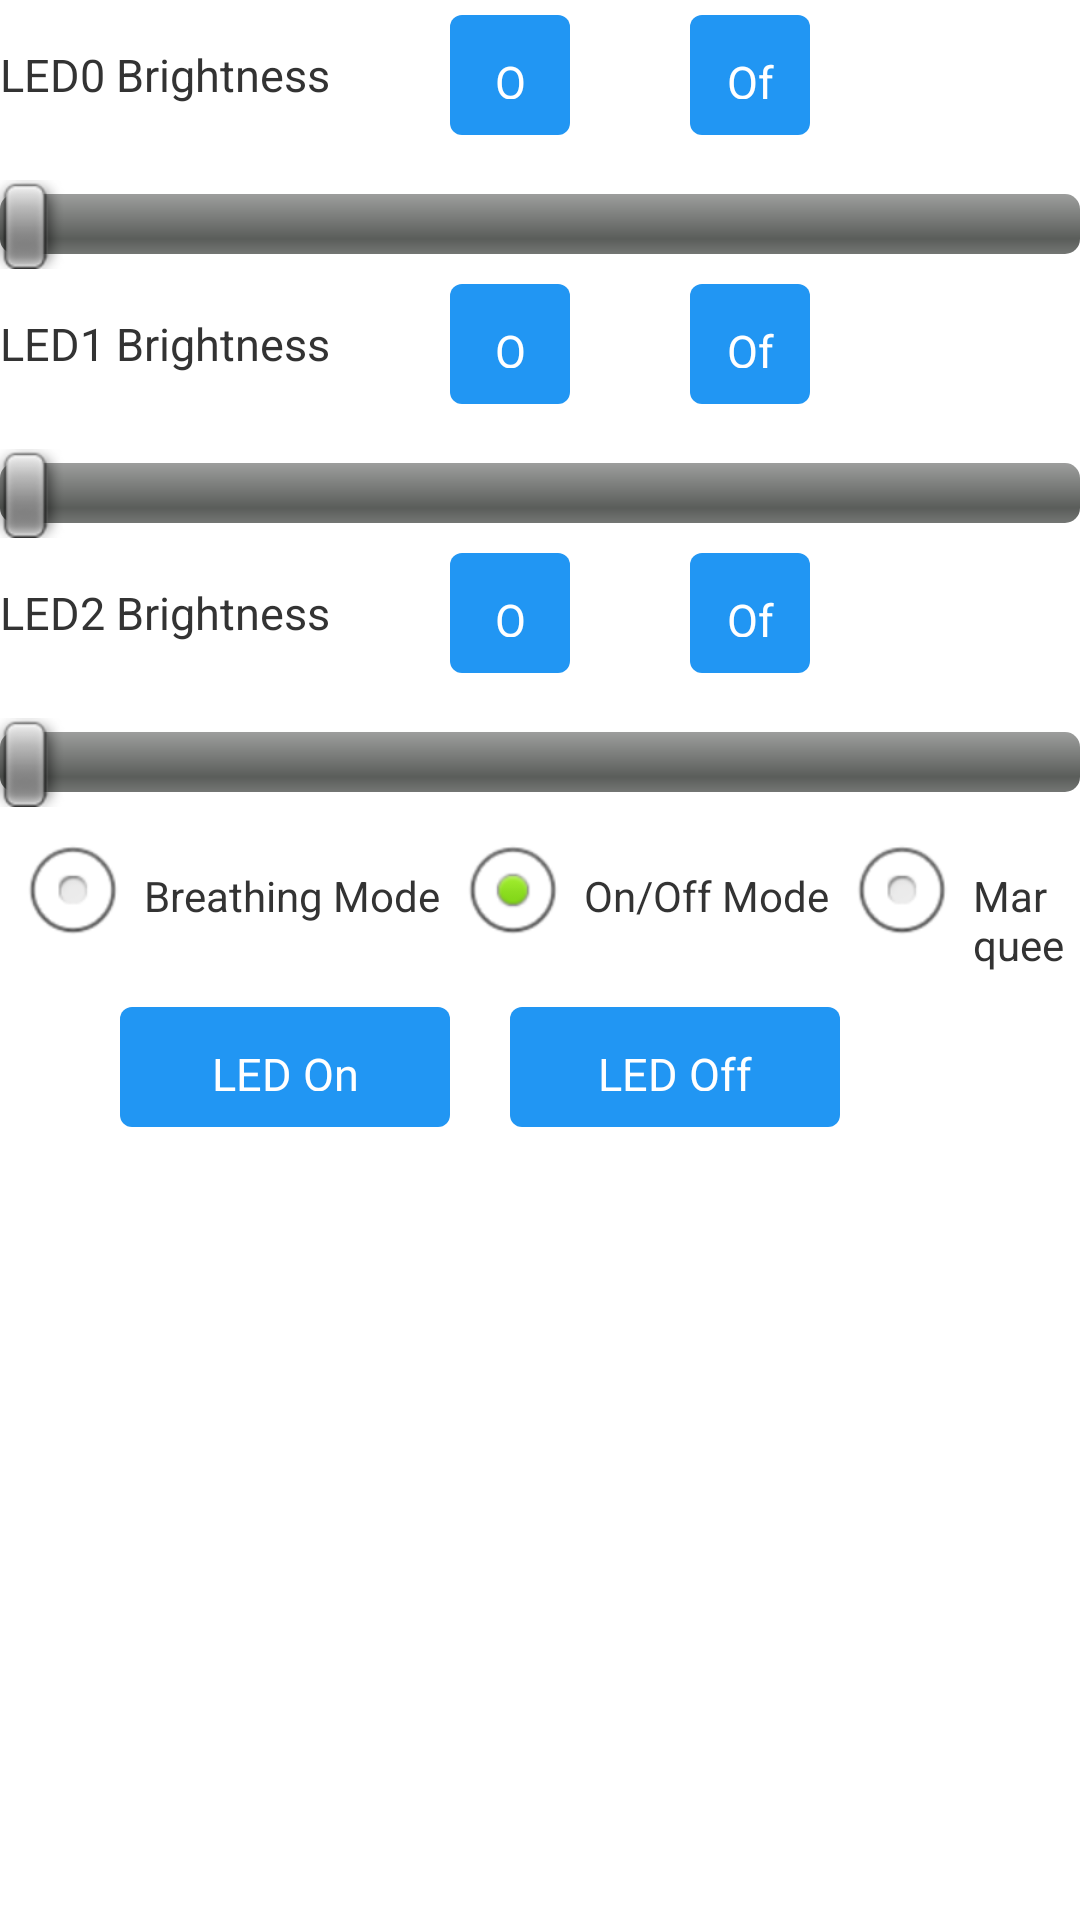

Here is an Android app screen rendered from its layout file. Give the layout XML and the strings, colors and styles it references.
<!-- AndroidManifest.xml: application theme AppTheme -->
<!-- res/layout/ledctrlayout.xml -->
<?xml version="1.0" encoding="utf-8"?>
<RelativeLayout xmlns:android="http://schemas.android.com/apk/res/android"
    android:layout_width="match_parent"
    android:layout_height="match_parent" >
   <LinearLayout 
       android:id="@+id/led0"
       android:orientation="horizontal"
       android:layout_height="50dp"
       android:layout_width="fill_parent"  
       >
	<TextView 
	    android:id="@+id/lighttv0"
	    android:layout_width="wrap_content"
	    android:layout_height="fill_parent"
	    android:textSize="15sp"
	    android:text="LED0 Brightness"
	    android:gravity="center_vertical"
	    />
	<Button 
	    android:id="@+id/lightbton0"
	    android:layout_height="40dp"
        android:layout_width="40dp"
        android:textSize="15sp"
        android:text="On"
        android:gravity="center"
        android:layout_gravity="center_vertical"
        android:background="@drawable/btn_style"
        android:layout_marginLeft="40dp"
	    />
	<Button 
	    android:id="@+id/lightbtoff0"
	    android:layout_height="40dp"
        android:layout_width="40dp"
        android:textSize="15sp"
        android:text="Off"
        android:gravity="center"
        android:layout_gravity="center_vertical"
        android:background="@drawable/btn_style"
        android:layout_marginLeft="40dp"
	    />
	</LinearLayout>
    <SeekBar
        android:id="@+id/ledseekBar0"
        android:layout_below="@id/led0"
        android:layout_width="match_parent"
        android:layout_height="wrap_content"
        android:max="5"
        android:progress="0"
        android:layout_marginTop="10dp"
     />
     <LinearLayout 
       android:id="@+id/led1"
       android:layout_below="@id/ledseekBar0"
       android:orientation="horizontal"
       android:layout_height="50dp"
       android:layout_width="fill_parent"
       
       >
    <TextView 
	    android:id="@+id/lighttv1"
	     android:layout_width="wrap_content"
	    android:layout_height="fill_parent"
	    android:textSize="15sp"
	    android:text="LED1 Brightness"
	    android:gravity="center_vertical"
	    />
    <Button 
	    android:id="@+id/lightbton1"
	    android:layout_height="40dp"
        android:layout_width="40dp"
        android:text="On"
        android:textSize="15sp"
        android:gravity="center"
        android:layout_gravity="center_vertical"
        android:background="@drawable/btn_style"
        android:layout_marginLeft="40dp"
	    />
    <Button 
	    android:id="@+id/lightbtoff1"
	    android:layout_height="40dp"
        android:layout_width="40dp"
        android:text="Off"
        android:textSize="15sp"
        android:gravity="center"
        android:layout_gravity="center_vertical"
        android:background="@drawable/btn_style"
        android:layout_marginLeft="40dp"
	    />
    </LinearLayout>
    <SeekBar
        android:id="@+id/ledseekBar1"
        android:layout_width="match_parent"
        android:layout_height="wrap_content"
        android:layout_below="@id/led1"
        android:max="5"
        android:progress="0"
        android:layout_marginTop="10dp"
     />
     <LinearLayout 
       android:id="@+id/led2"
       android:layout_below="@id/ledseekBar1"
       android:orientation="horizontal"
       android:layout_height="50dp"
       android:layout_width="fill_parent"  
       >
    <TextView 
	    android:id="@+id/lighttv2"
	    android:layout_width="wrap_content"
	    android:layout_height="fill_parent"
	    android:textSize="15sp"
	    android:text="LED2 Brightness"
	    android:gravity="center_vertical"
	    />
     <Button 
	    android:id="@+id/lightbton2"
	    android:layout_height="40dp"
        android:layout_width="40dp"
        android:text="On"
        android:textSize="15sp"
        android:gravity="center"
        android:layout_gravity="center_vertical"
        android:background="@drawable/btn_style"
        android:layout_marginLeft="40dp"
	    />
      <Button 
	    android:id="@+id/lightbtoff2"
	    android:layout_height="40dp"
        android:layout_width="40dp"
        android:text="Off"
        android:textSize="15sp"
        android:gravity="center"
        android:layout_gravity="center_vertical"
        android:background="@drawable/btn_style"
        android:layout_marginLeft="40dp"
	    />
    </LinearLayout>
    <SeekBar
        android:id="@+id/ledseekBar2"
        android:layout_width="match_parent"
        android:layout_height="wrap_content"
        android:layout_below="@id/led2"
        android:max="5"
        android:progress="0"
        android:layout_marginTop="10dp"
     />
    <RadioGroup
    android:id="@+id/ledrg"
    android:layout_width="wrap_content"
    android:layout_height="wrap_content"
    android:orientation="horizontal" 
    android:layout_below="@id/ledseekBar2"
    android:layout_marginLeft="5dp"
    android:paddingTop="5dp">

    <RadioButton
        android:id="@+id/typebreathe"
        android:layout_width="wrap_content"
        android:layout_height="wrap_content"
         />
	 <TextView
        android:layout_width="wrap_content"
        android:layout_height="wrap_content"
        android:layout_marginLeft="5dp"
        android:text="Breathing Mode"
         />
    <RadioButton
        android:id="@+id/typelight"
        android:layout_width="wrap_content"
        android:layout_height="wrap_content" 
        android:layout_marginLeft="5dp"
        android:checked="true"
        />
    <TextView
        android:layout_width="wrap_content"
        android:layout_height="wrap_content"
		android:layout_marginLeft="5dp"        
        android:text="On/Off Mode"
         />
    <RadioButton
        android:id="@+id/typemarquee"
        android:layout_width="wrap_content"
        android:layout_height="wrap_content" 
        android:layout_marginLeft="5dp"
        />
    <TextView
        android:layout_width="wrap_content"
        android:layout_height="wrap_content"
		android:layout_marginLeft="5dp"        
        android:text="Marquee Mode"
         />
     </RadioGroup>
     <LinearLayout 
       android:layout_below="@id/ledrg"
       android:orientation="horizontal"
       android:layout_height="50dp"
       android:layout_width="fill_parent" 
       android:layout_marginTop="10dp" 
       >
     <Button 
         android:id="@+id/totalbton"
         android:layout_height="40dp"
         android:layout_width="110dp"
         android:text="LED On"
         android:textSize="15sp"
         android:gravity="center"
         android:background="@drawable/btn_style"
         android:layout_marginLeft="40dp" 
         />
     <Button 
         android:id="@+id/totalbtoff"
         android:layout_height="40dp"
         android:layout_width="110dp"
         android:text="LED Off"
         android:textSize="15sp"
         android:gravity="center" 
         android:layout_marginLeft="20dp"     
         android:background="@drawable/btn_style"
         />
     </LinearLayout>
</RelativeLayout>
<!-- resources referenced by this layout -->
<resources>
  <!-- drawable btn_style (drawable) -->
  <?xml version="1.0" encoding="utf-8"?>
  <selector xmlns:android="http://schemas.android.com/apk/res/android" >
      <item android:state_focused="true" android:state_pressed="true" android:drawable="@drawable/modern_btn_pressed"/>
      <item android:state_focused="false" android:state_pressed="true" android:drawable="@drawable/modern_btn_pressed"/>
      <item android:state_focused="true" android:drawable="@drawable/modern_btn_focused"/>
      <item android:drawable="@drawable/modern_btn_normal"/>
  
  </selector>
  <style name="AppTheme" parent="AppBaseTheme">
          
          <item name="android:buttonStyle">@style/ButtonStyle</item>
          <item name="android:editTextStyle">@style/EditTextStyle</item>
          <item name="android:textViewStyle">@style/TextViewStyle</item>
      </style>
  <!-- drawable modern_btn_pressed (drawable) -->
  <?xml version="1.0" encoding="utf-8"?>
  <shape xmlns:android="http://schemas.android.com/apk/res/android" 
      android:shape="rectangle">
      <solid android:color="#1976D2" />
      <corners android:radius="4dp" />
  </shape>
  <!-- drawable modern_btn_focused (drawable) -->
  <?xml version="1.0" encoding="utf-8"?>
  <shape xmlns:android="http://schemas.android.com/apk/res/android" 
      android:shape="rectangle">
      <solid android:color="#42A5F5" />
      <corners android:radius="4dp" />
  </shape>
  <!-- drawable modern_btn_normal (drawable) -->
  <?xml version="1.0" encoding="utf-8"?>
  <shape xmlns:android="http://schemas.android.com/apk/res/android" 
      android:shape="rectangle">
      <solid android:color="#2196F3" />
      <corners android:radius="4dp" />
  </shape>
  <style name="AppBaseTheme" parent="android:Theme.Light.NoTitleBar">
          
          <item name="android:windowBackground">@android:color/white</item>
          <item name="android:colorPrimary">#2196F3</item>
          <item name="android:colorPrimaryDark">#1976D2</item>
          <item name="android:colorAccent">#42A5F5</item>
      </style>
  <style name="ButtonStyle" parent="android:Widget.Button">
          <item name="android:padding">12dp</item>
          <item name="android:textColor">@android:color/white</item>
          <item name="android:textSize">16sp</item>
          <item name="android:textAllCaps">false</item>
      </style>
  <style name="EditTextStyle" parent="android:Widget.EditText">
          <item name="android:padding">12dp</item>
          <item name="android:textSize">14sp</item>
          <item name="android:textColor">#333333</item>
      </style>
  <style name="TextViewStyle" parent="android:Widget.TextView">
          <item name="android:textSize">14sp</item>
          <item name="android:textColor">#333333</item>
      </style>
</resources>
